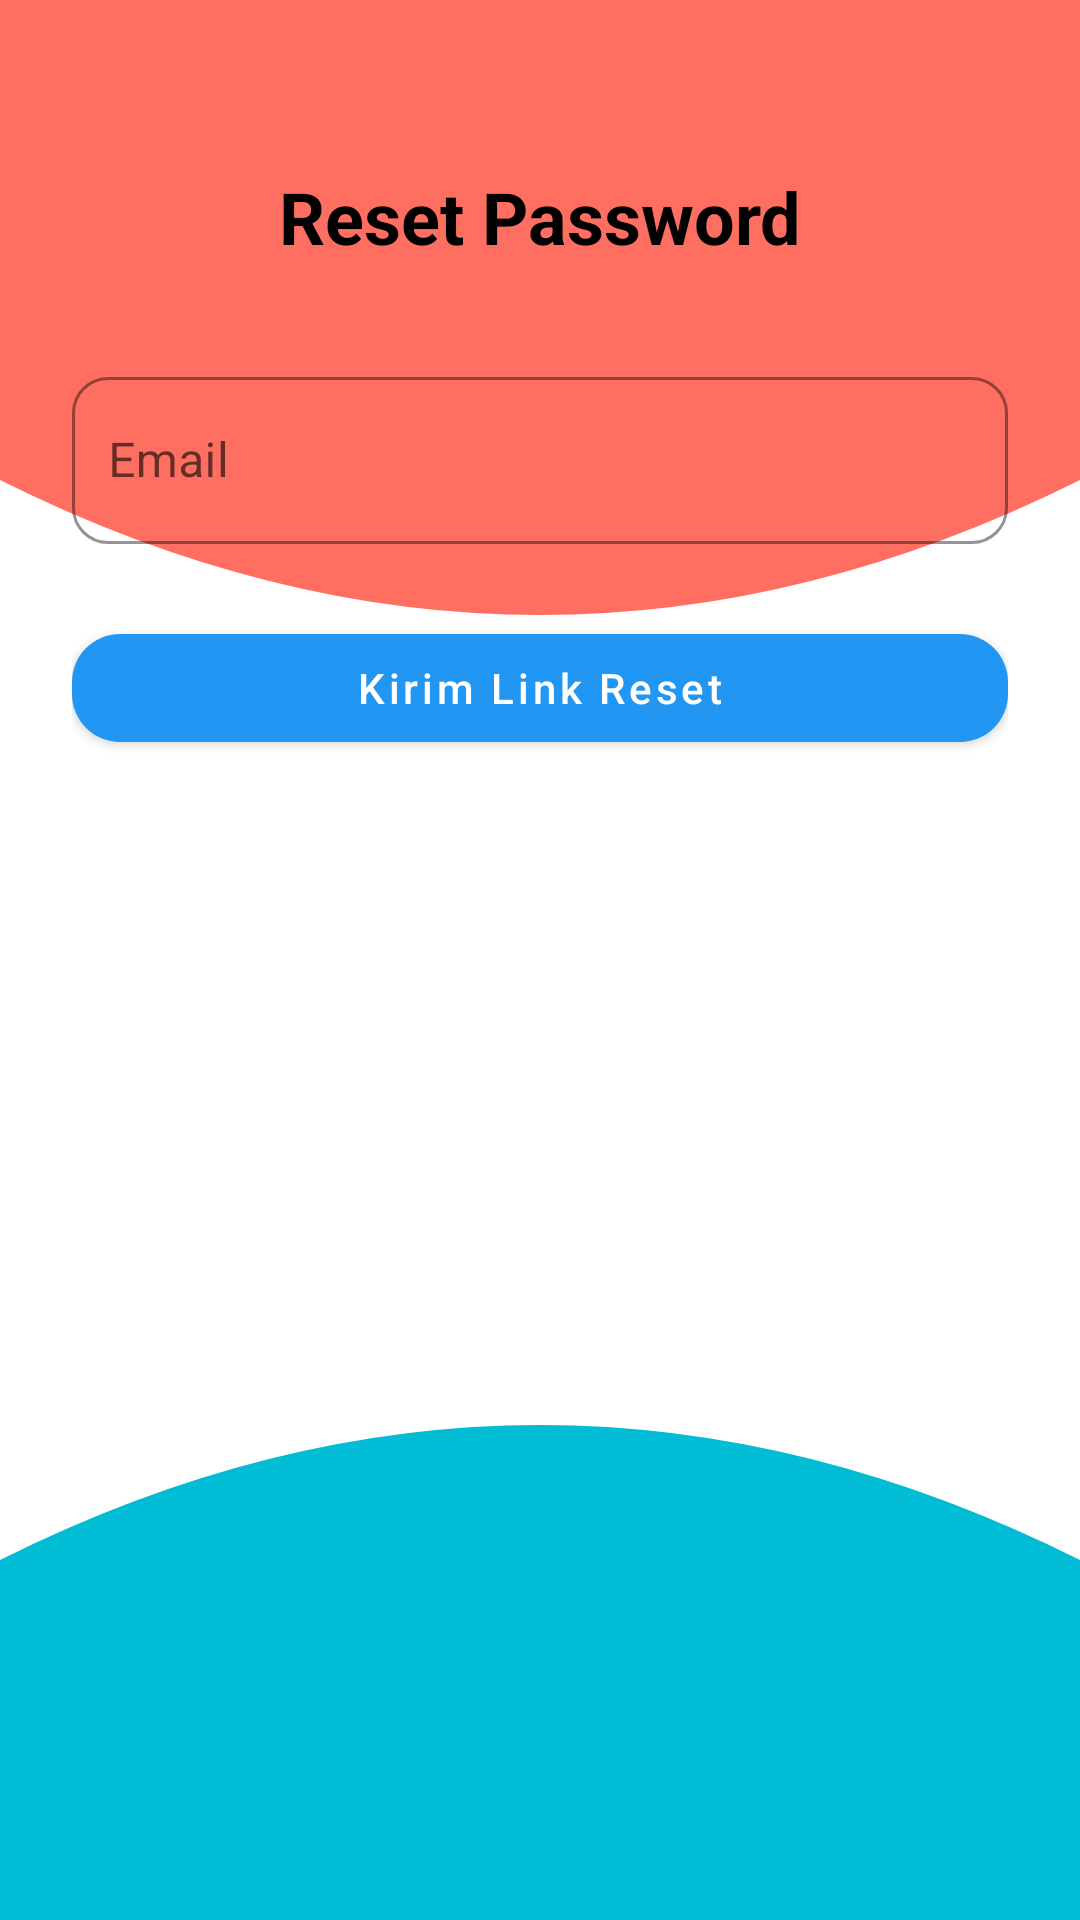

Android layout source for this screen:
<!-- AndroidManifest.xml: application theme Theme.Moku -->
<!-- res/layout/activity_reset_password.xml -->
<?xml version="1.0" encoding="utf-8"?>
<androidx.constraintlayout.widget.ConstraintLayout
    xmlns:android="http://schemas.android.com/apk/res/android"
    xmlns:app="http://schemas.android.com/apk/res-auto"
    android:layout_width="match_parent"
    android:layout_height="match_parent"
    android:background="@drawable/bg_wave"
    android:padding="24dp">

    
    <TextView
        android:id="@+id/tvResetTitle"
        android:layout_width="wrap_content"
        android:layout_height="wrap_content"
        android:text="Reset Password"
        android:textSize="24sp"
        android:textStyle="bold"
        android:textColor="@android:color/background_dark"
        app:layout_constraintTop_toTopOf="parent"
        app:layout_constraintStart_toStartOf="parent"
        app:layout_constraintEnd_toEndOf="parent"
        android:layout_marginTop="32dp" />

    
    <com.google.android.material.textfield.TextInputLayout
        android:id="@+id/tilResetEmail"
        style="@style/Widget.MaterialComponents.TextInputLayout.OutlinedBox"
        android:layout_width="0dp"
        android:layout_height="wrap_content"
        android:hint="Email"
        app:startIconDrawable="@drawable/ic_email"
        app:boxCornerRadiusTopStart="12dp"
        app:boxCornerRadiusTopEnd="12dp"
        app:boxCornerRadiusBottomStart="12dp"
        app:boxCornerRadiusBottomEnd="12dp"
        app:boxStrokeColor="@color/blue"
        app:layout_constraintTop_toBottomOf="@id/tvResetTitle"
        app:layout_constraintStart_toStartOf="parent"
        app:layout_constraintEnd_toEndOf="parent"
        android:layout_marginTop="32dp">

    <com.google.android.material.textfield.TextInputEditText
        android:id="@+id/etResetEmail"
        android:layout_width="match_parent"
        android:layout_height="wrap_content"
        android:inputType="textEmailAddress"
        android:textColor="@android:color/background_dark"
        android:textColorHint="#DDDDDD"
        android:paddingStart="12dp"/>
</com.google.android.material.textfield.TextInputLayout>


    
    <com.google.android.material.button.MaterialButton
        android:id="@+id/btnSendReset"
        android:layout_width="0dp"
        android:layout_height="wrap_content"
        android:text="Kirim Link Reset"
        android:textAllCaps="false"
        android:textColor="@android:color/white"
        app:cornerRadius="16dp"
        app:backgroundTint="@color/blue"
        app:layout_constraintTop_toBottomOf="@id/tilResetEmail"
        app:layout_constraintStart_toStartOf="parent"
        app:layout_constraintEnd_toEndOf="parent"
        android:layout_marginTop="24dp"/>
</androidx.constraintlayout.widget.ConstraintLayout>
<!-- resources referenced by this layout -->
<resources>
  <color name="blue">#2196F3</color>
  <!-- drawable bg_wave (drawable) -->
  <vector xmlns:android="http://schemas.android.com/apk/res/android"
      android:width="360dp"
      android:height="640dp"
      android:viewportWidth="360"
      android:viewportHeight="640">
  
      <path
          android:fillColor="#FF6F61"
          android:pathData="M0,0 L360,0 L360,160 Q180,250 0,160 Z"/>
      <path
          android:fillColor="#00BCD4"
          android:pathData="M0,640 L360,640 L360,520 Q180,430 0,520 Z"/>
  
  </vector>
  <style name="Theme.Moku" parent="Theme.MaterialComponents.DayNight.NoActionBar">
          
          <item name="android:windowFullscreen">true</item>
          <item name="android:windowNoTitle">true</item>
          <item name="windowActionBar">false</item>
          <item name="android:statusBarColor">@android:color/transparent</item>
          <item name="android:navigationBarColor">@android:color/transparent</item>
          <item name="android:windowLightStatusBar">false</item>
          <item name="android:windowLightNavigationBar">false</item>
  
          
          <item name="android:windowBackground">@color/white</item>
      </style>
  <color name="white">#FFFFFFFF</color>
</resources>
